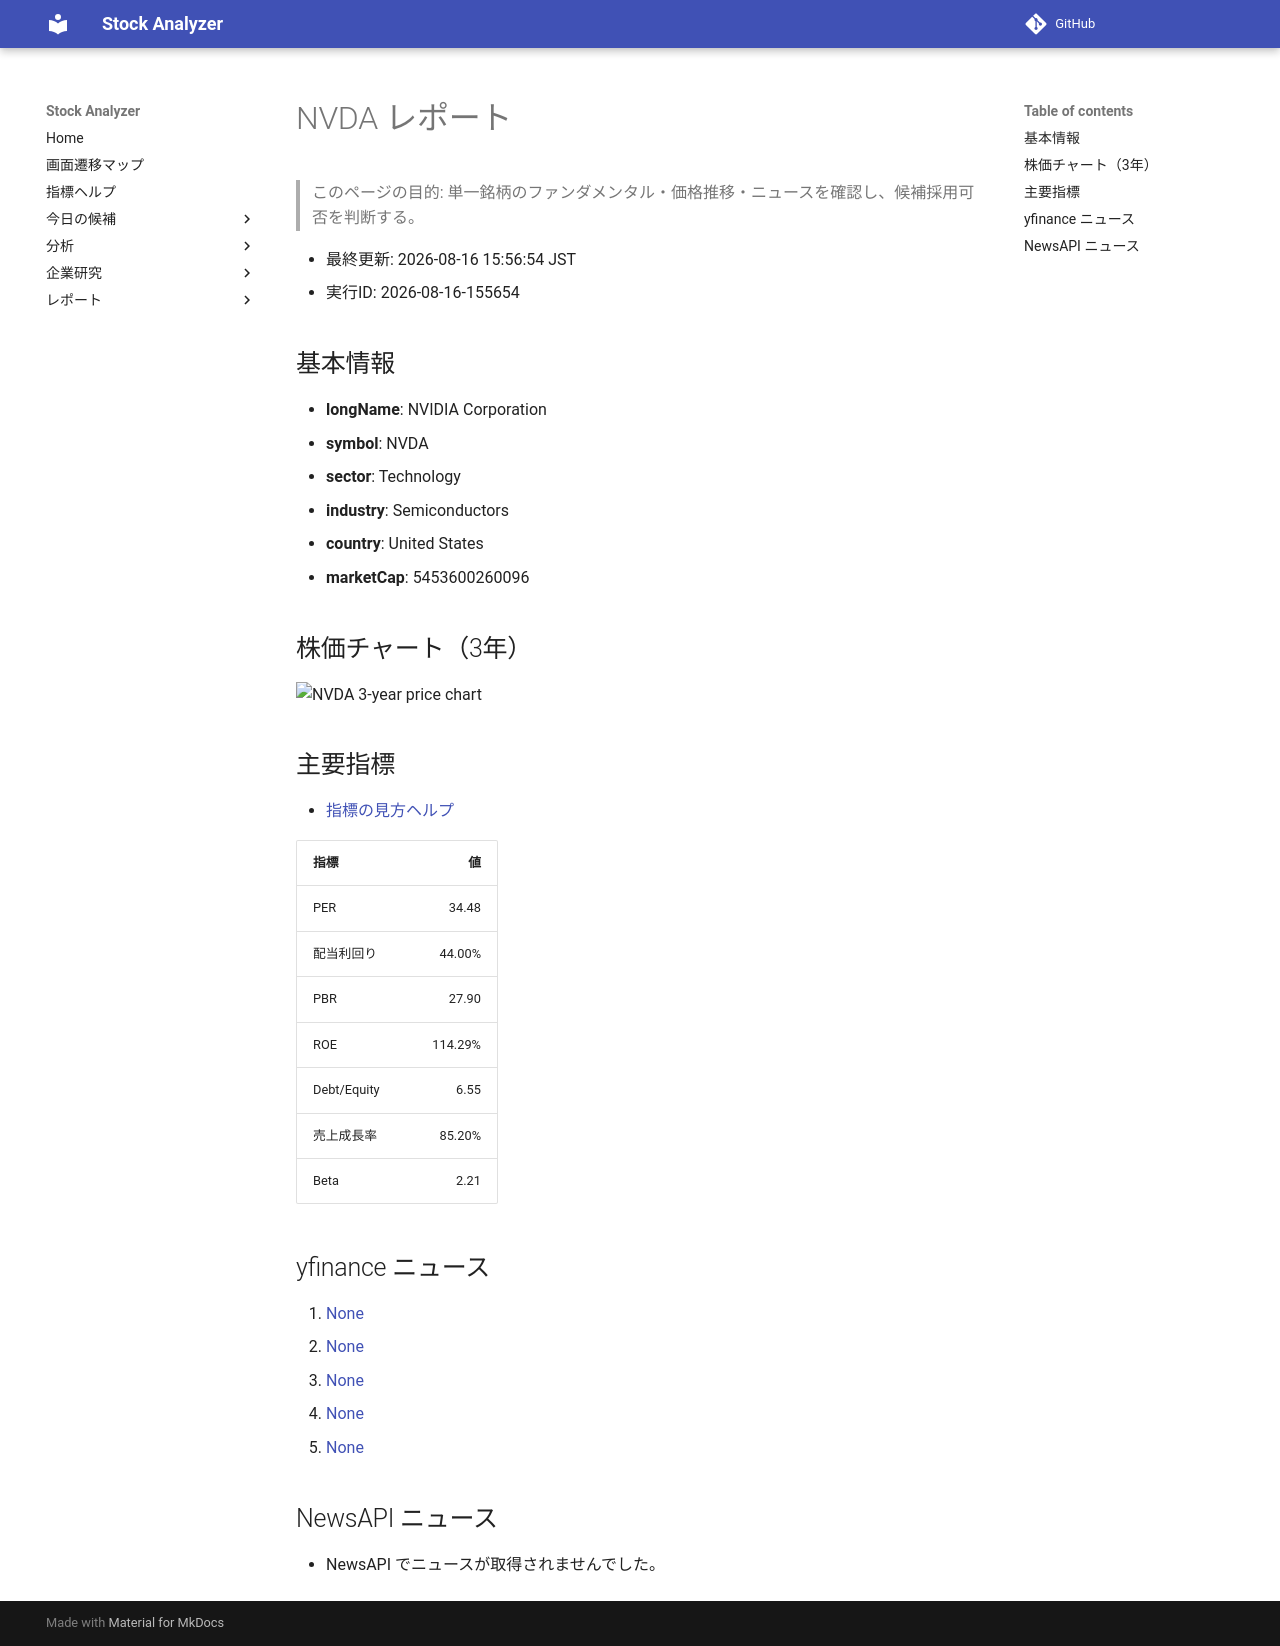

repository: Yumi-note/Making-APP · page: reports/2026-08-16/155654/NVDA/index.html · generator: mkdocs

# NVDA レポート

> このページの目的: 単一銘柄のファンダメンタル・価格推移・ニュースを確認し、候補採用可否を判断する。

- 最終更新: 2026-08-16 15:56:54 JST
- 実行ID: 2026-08-16-155654

## 基本情報

- **longName**: NVIDIA Corporation
- **symbol**: NVDA
- **sector**: Technology
- **industry**: Semiconductors
- **country**: United States
- **marketCap**: 5453600260096

## 株価チャート（3年）

![NVDA 3-year price chart](NVDA_3y.png)

## 主要指標

- [指標の見方ヘルプ](../../../../indicators.md)

| 指標 | 値 |
|---|---:|
| PER | 34.48 |
| 配当利回り | 44.00% |
| PBR | 27.90 |
| ROE | 114.29% |
| Debt/Equity | 6.55 |
| 売上成長率 | 85.20% |
| Beta | 2.21 |

## yfinance ニュース

1. [None](None)
2. [None](None)
3. [None](None)
4. [None](None)
5. [None](None)

## NewsAPI ニュース

- NewsAPI でニュースが取得されませんでした。
